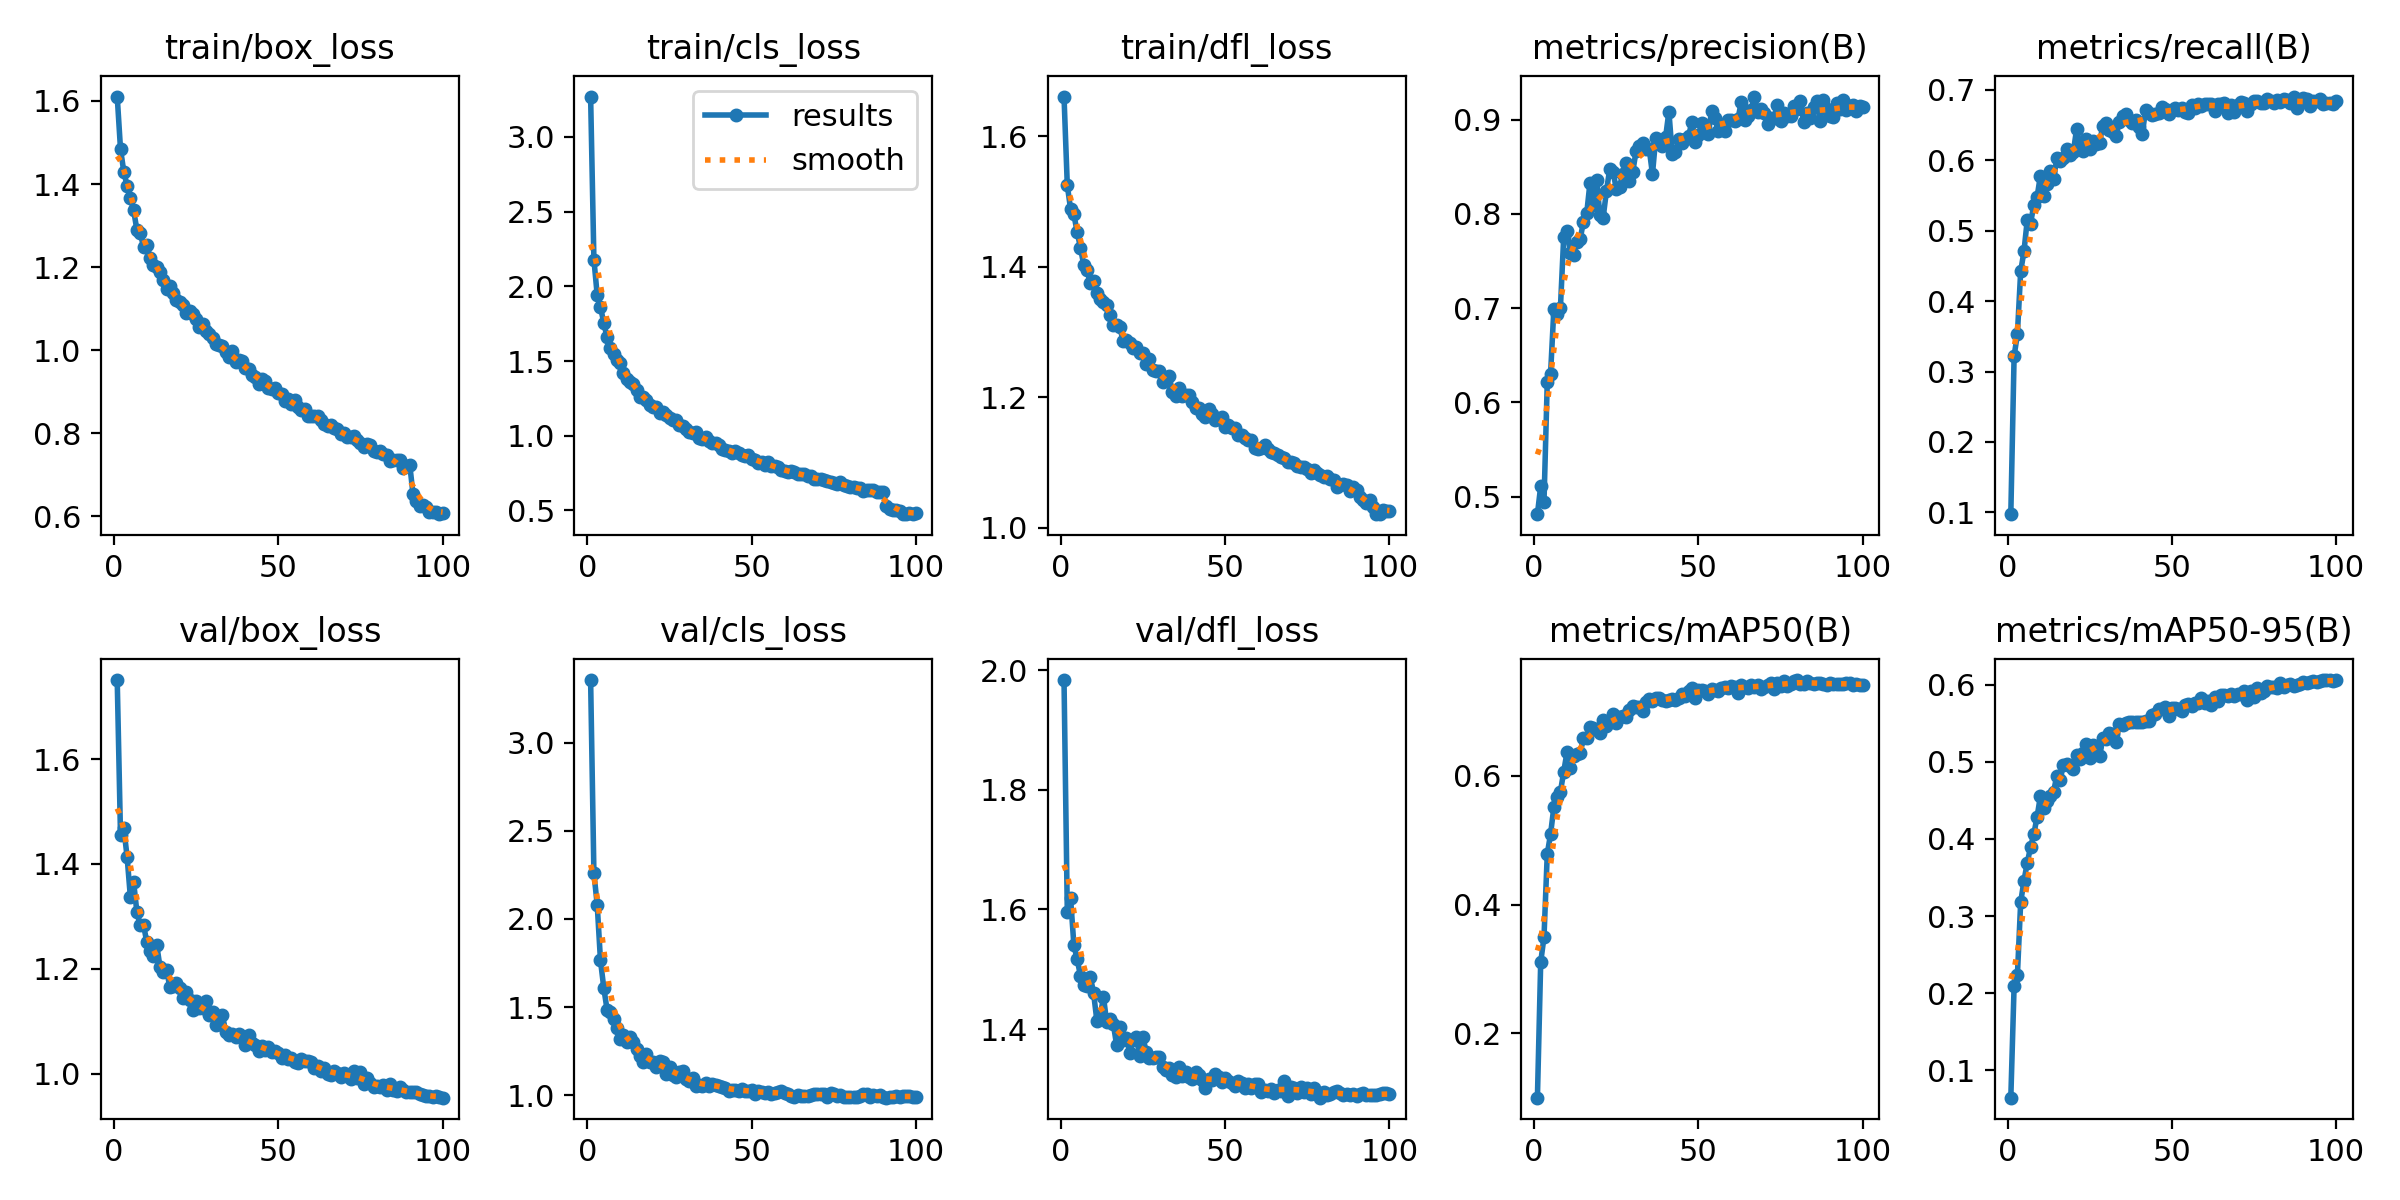

Source data for this figure (header and first rows):
epoch, time, train/box_loss, train/cls_loss, train/dfl_loss, metrics/precision(B), metrics/recall(B), metrics/mAP50(B), metrics/mAP50-95(B), val/box_loss, val/cls_loss, val/dfl_loss, lr/pg0, lr/pg1, lr/pg2
1, 102.3, 1.611, 3.269, 1.661, 0.4815, 0.09749, 0.1002, 0.06452, 1.75, 3.354, 1.984, 0.0671, 8.24468e-05, 8.24468e-05
2, 177.1, 1.484, 2.179, 1.525, 0.5112, 0.3218, 0.3108, 0.2091, 1.455, 2.26, 1.595, 0.03385, 0.0001641, 0.0001641
3, 250.4, 1.43, 1.942, 1.488, 0.4946, 0.353, 0.3496, 0.2231, 1.468, 2.082, 1.619, 0.0005988, 0.0002442, 0.0002442
4, 324.2, 1.396, 1.861, 1.48, 0.6218, 0.4422, 0.479, 0.3179, 1.414, 1.765, 1.541, 0.0002426, 0.0002426, 0.0002426
5, 397.3, 1.366, 1.756, 1.453, 0.6303, 0.4707, 0.5096, 0.3459, 1.337, 1.61, 1.517, 0.0002401, 0.0002401, 0.0002401
6, 470.4, 1.337, 1.658, 1.429, 0.6988, 0.515, 0.5514, 0.3688, 1.365, 1.486, 1.489, 0.0002376, 0.0002376, 0.0002376
7, 544.5, 1.288, 1.588, 1.403, 0.6937, 0.5101, 0.5666, 0.3895, 1.308, 1.47, 1.474, 0.0002351, 0.0002351, 0.0002351
8, 619, 1.283, 1.547, 1.395, 0.7006, 0.5368, 0.5755, 0.4062, 1.283, 1.432, 1.472, 0.0002327, 0.0002327, 0.0002327
9, 691.8, 1.248, 1.504, 1.374, 0.7757, 0.5481, 0.6064, 0.4288, 1.284, 1.384, 1.487, 0.0002302, 0.0002302, 0.0002302
10, 764.5, 1.253, 1.486, 1.378, 0.7823, 0.5783, 0.6369, 0.4556, 1.251, 1.321, 1.46, 0.0002277, 0.0002277, 0.0002277
11, 837.4, 1.222, 1.417, 1.359, 0.7585, 0.55, 0.6117, 0.44, 1.234, 1.343, 1.414, 0.0002252, 0.0002252, 0.0002252
12, 909.4, 1.205, 1.378, 1.35, 0.7563, 0.5665, 0.6312, 0.4492, 1.225, 1.301, 1.421, 0.0002228, 0.0002228, 0.0002228
13, 981.9, 1.2, 1.361, 1.346, 0.7702, 0.5851, 0.6339, 0.4554, 1.246, 1.333, 1.454, 0.0002203, 0.0002203, 0.0002203
14, 1054, 1.189, 1.346, 1.342, 0.7731, 0.5728, 0.6354, 0.4612, 1.204, 1.304, 1.411, 0.0002178, 0.0002178, 0.0002178
15, 1126, 1.169, 1.303, 1.327, 0.7919, 0.6027, 0.6584, 0.4819, 1.195, 1.262, 1.417, 0.0002154, 0.0002154, 0.0002154
16, 1199, 1.148, 1.259, 1.311, 0.8006, 0.5995, 0.6585, 0.4767, 1.199, 1.225, 1.408, 0.0002129, 0.0002129, 0.0002129
17, 1271, 1.155, 1.259, 1.31, 0.8333, 0.6028, 0.6761, 0.4962, 1.166, 1.187, 1.373, 0.0002104, 0.0002104, 0.0002104
18, 1343, 1.137, 1.242, 1.307, 0.809, 0.6157, 0.674, 0.4968, 1.168, 1.232, 1.404, 0.0002079, 0.0002079, 0.0002079
19, 1414, 1.12, 1.207, 1.285, 0.8363, 0.6075, 0.6719, 0.4951, 1.172, 1.188, 1.381, 0.0002055, 0.0002055, 0.0002055
20, 1486, 1.116, 1.195, 1.287, 0.7993, 0.6113, 0.6667, 0.4907, 1.165, 1.19, 1.384, 0.000203, 0.000203, 0.000203
21, 1558, 1.109, 1.195, 1.282, 0.7961, 0.6439, 0.6865, 0.5089, 1.145, 1.163, 1.361, 0.0002005, 0.0002005, 0.0002005
22, 1630, 1.09, 1.151, 1.275, 0.8243, 0.6223, 0.6771, 0.503, 1.157, 1.197, 1.381, 0.000198, 0.000198, 0.000198
23, 1702, 1.095, 1.157, 1.276, 0.8476, 0.6133, 0.684, 0.512, 1.14, 1.189, 1.386, 0.0001956, 0.0001956, 0.0001956
24, 1774, 1.087, 1.138, 1.268, 0.8446, 0.6305, 0.6957, 0.5226, 1.122, 1.118, 1.355, 0.0001931, 0.0001931, 0.0001931
25, 1847, 1.076, 1.116, 1.267, 0.8269, 0.6159, 0.6818, 0.5051, 1.139, 1.16, 1.387, 0.0001906, 0.0001906, 0.0001906
26, 1919, 1.056, 1.103, 1.251, 0.829, 0.6267, 0.6909, 0.5218, 1.125, 1.114, 1.361, 0.0001881, 0.0001881, 0.0001881
27, 1992, 1.062, 1.104, 1.259, 0.8428, 0.6225, 0.6933, 0.5197, 1.125, 1.104, 1.351, 0.0001857, 0.0001857, 0.0001857
28, 2064, 1.046, 1.07, 1.241, 0.8536, 0.6252, 0.6915, 0.5072, 1.14, 1.13, 1.352, 0.0001832, 0.0001832, 0.0001832
29, 2137, 1.038, 1.065, 1.24, 0.8346, 0.6493, 0.7023, 0.5306, 1.113, 1.136, 1.354, 0.0001807, 0.0001807, 0.0001807
30, 2208, 1.028, 1.048, 1.24, 0.8445, 0.6536, 0.7079, 0.5298, 1.117, 1.092, 1.354, 0.0001782, 0.0001782, 0.0001782
31, 2280, 1.014, 1.024, 1.224, 0.8664, 0.6431, 0.7075, 0.5371, 1.094, 1.081, 1.337, 0.0001757, 0.0001757, 0.0001757
32, 2353, 1.012, 1.019, 1.228, 0.8718, 0.6397, 0.7066, 0.5358, 1.094, 1.096, 1.332, 0.0001733, 0.0001733, 0.0001733
33, 2424, 1.011, 1.023, 1.232, 0.8756, 0.635, 0.7014, 0.5263, 1.112, 1.053, 1.335, 0.0001708, 0.0001708, 0.0001708
34, 2497, 0.9954, 0.9818, 1.208, 0.8687, 0.6544, 0.7147, 0.5484, 1.08, 1.056, 1.324, 0.0001683, 0.0001683, 0.0001683
35, 2568, 0.984, 0.9769, 1.202, 0.8694, 0.6631, 0.7193, 0.5472, 1.075, 1.055, 1.32, 0.0001658, 0.0001658, 0.0001658
36, 2640, 0.9981, 0.9893, 1.214, 0.8423, 0.6651, 0.7158, 0.5501, 1.076, 1.069, 1.336, 0.0001634, 0.0001634, 0.0001634
37, 2711, 0.9709, 0.9631, 1.201, 0.881, 0.657, 0.7206, 0.5521, 1.071, 1.055, 1.322, 0.0001609, 0.0001609, 0.0001609
38, 2782, 0.9754, 0.9529, 1.203, 0.877, 0.6533, 0.7205, 0.5521, 1.075, 1.065, 1.327, 0.0001584, 0.0001584, 0.0001584
39, 2853, 0.9738, 0.9486, 1.204, 0.8716, 0.6571, 0.7176, 0.5514, 1.071, 1.058, 1.32, 0.0001559, 0.0001559, 0.0001559
40, 2925, 0.9572, 0.9372, 1.192, 0.8814, 0.6475, 0.7172, 0.5511, 1.054, 1.053, 1.316, 0.0001535, 0.0001535, 0.0001535
41, 2997, 0.9536, 0.9142, 1.184, 0.9086, 0.6372, 0.7175, 0.5514, 1.073, 1.05, 1.328, 0.000151, 0.000151, 0.000151
42, 3068, 0.9412, 0.9071, 1.183, 0.8636, 0.6718, 0.7198, 0.5533, 1.058, 1.044, 1.323, 0.0001485, 0.0001485, 0.0001485
43, 3139, 0.9358, 0.8981, 1.174, 0.866, 0.6665, 0.7177, 0.5528, 1.055, 1.026, 1.314, 0.000146, 0.000146, 0.000146
44, 3211, 0.9181, 0.8817, 1.169, 0.8795, 0.6637, 0.7217, 0.5602, 1.045, 1.03, 1.302, 0.0001436, 0.0001436, 0.0001436
45, 3282, 0.9306, 0.8947, 1.182, 0.8752, 0.666, 0.7273, 0.5623, 1.053, 1.029, 1.317, 0.0001411, 0.0001411, 0.0001411
46, 3354, 0.9267, 0.8835, 1.174, 0.88, 0.6664, 0.7247, 0.5687, 1.046, 1.026, 1.314, 0.0001386, 0.0001386, 0.0001386
47, 3428, 0.9093, 0.8688, 1.165, 0.8826, 0.6756, 0.7317, 0.5682, 1.052, 1.036, 1.324, 0.0001362, 0.0001362, 0.0001362
48, 3499, 0.9061, 0.865, 1.167, 0.8979, 0.6723, 0.7365, 0.5709, 1.041, 1.027, 1.319, 0.0001337, 0.0001337, 0.0001337
49, 3572, 0.9086, 0.8733, 1.169, 0.8763, 0.6652, 0.7209, 0.5592, 1.043, 1.023, 1.311, 0.0001312, 0.0001312, 0.0001312
50, 3643, 0.8968, 0.8465, 1.155, 0.8832, 0.6714, 0.734, 0.5693, 1.041, 1.032, 1.318, 0.0001287, 0.0001287, 0.0001287
51, 3716, 0.8938, 0.8359, 1.157, 0.8968, 0.6749, 0.7338, 0.5704, 1.031, 1.009, 1.312, 0.0001263, 0.0001263, 0.0001263
52, 3787, 0.8768, 0.8206, 1.152, 0.891, 0.671, 0.7313, 0.5691, 1.036, 1.024, 1.31, 0.0001238, 0.0001238, 0.0001238
53, 3858, 0.8819, 0.8275, 1.153, 0.8852, 0.6744, 0.7269, 0.5665, 1.028, 1.019, 1.305, 0.0001213, 0.0001213, 0.0001213
54, 3930, 0.8715, 0.8074, 1.142, 0.9095, 0.6692, 0.7358, 0.5732, 1.03, 1.012, 1.313, 0.0001188, 0.0001188, 0.0001188
55, 4001, 0.8808, 0.8236, 1.142, 0.9012, 0.6673, 0.7338, 0.5755, 1.023, 1.02, 1.309, 0.0001163, 0.0001163, 0.0001163
56, 4073, 0.863, 0.7949, 1.138, 0.8883, 0.6785, 0.7317, 0.5728, 1.022, 1.006, 1.302, 0.0001139, 0.0001139, 0.0001139
57, 4144, 0.8549, 0.7943, 1.135, 0.8908, 0.6741, 0.736, 0.5759, 1.028, 1.015, 1.308, 0.0001114, 0.0001114, 0.0001114
58, 4216, 0.8594, 0.791, 1.135, 0.8877, 0.6806, 0.7378, 0.5761, 1.024, 1.018, 1.302, 0.0001089, 0.0001089, 0.0001089
59, 4288, 0.8407, 0.7692, 1.123, 0.9001, 0.6775, 0.737, 0.5823, 1.025, 1.026, 1.308, 0.0001064, 0.0001064, 0.0001064
60, 4360, 0.8418, 0.7649, 1.12, 0.8992, 0.6804, 0.7399, 0.5766, 1.023, 1.015, 1.308, 0.000104, 0.000104, 0.000104
... 40 more rows
